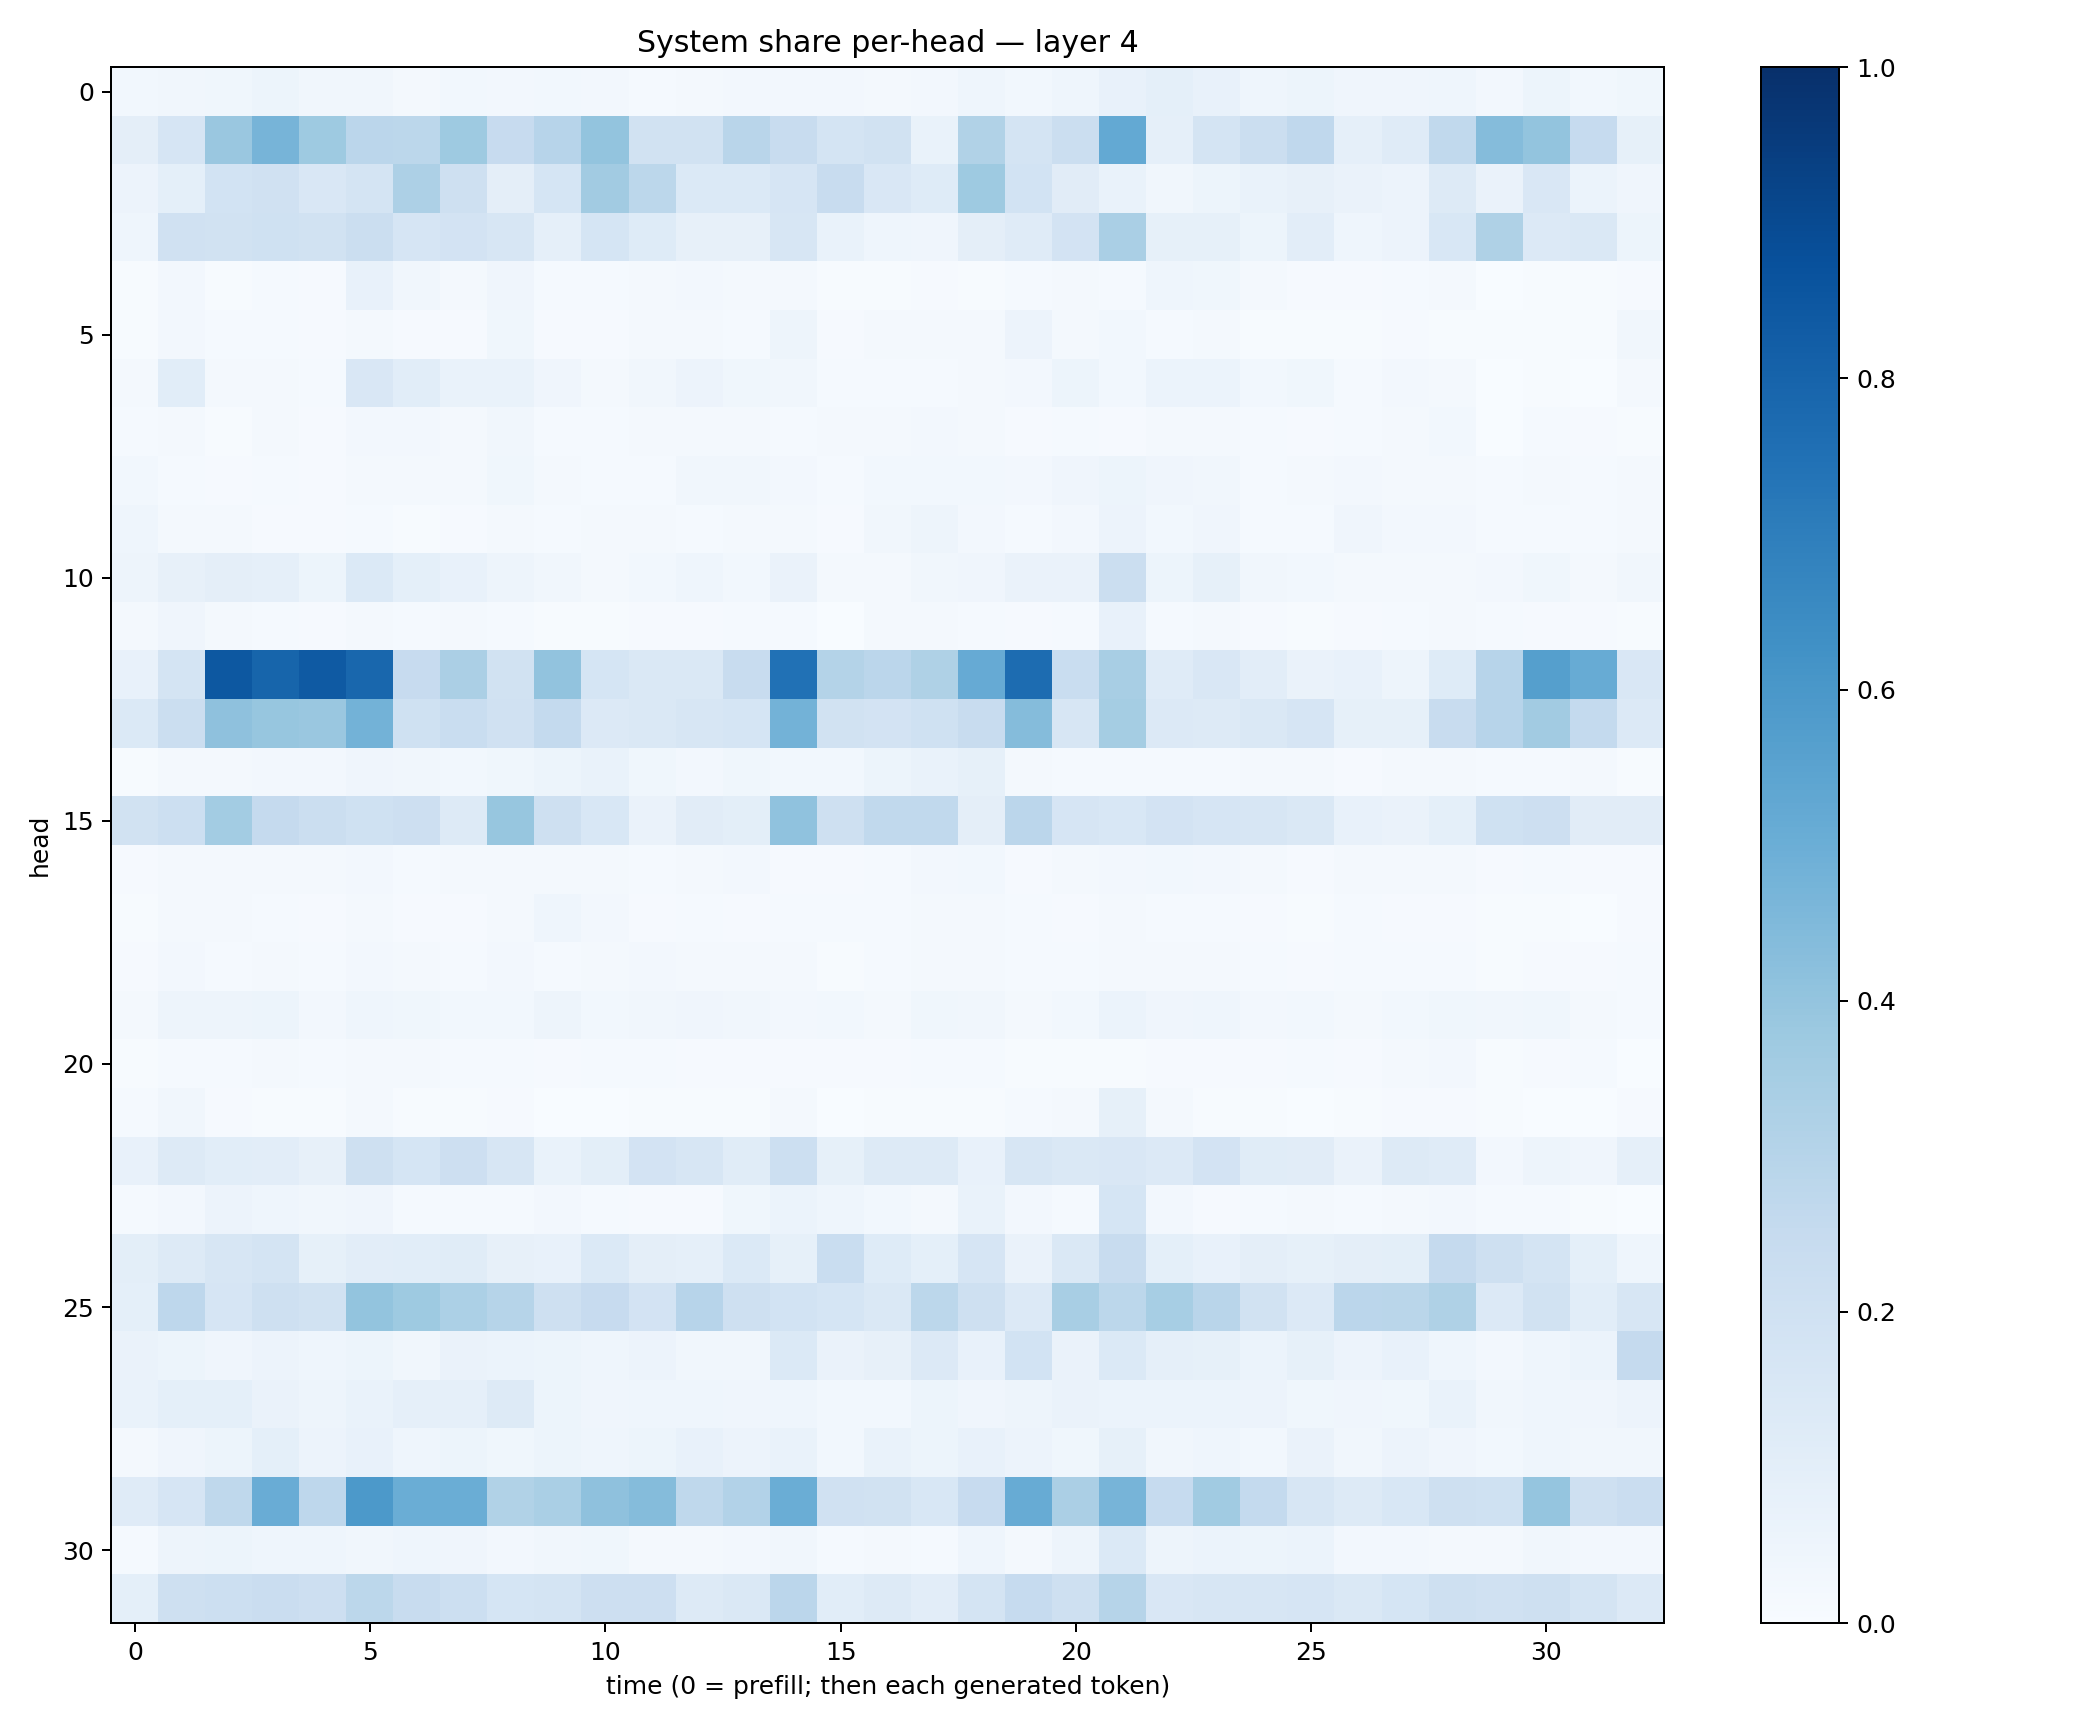

Data behind this chart, as committed beside it:
0.029876392, 0.03187397, 0.036263242, 0.05338275, 0.03494236, 0.03271496, 0.022889754, 0.028800922, 0.025243327, 0.02776704, 0.023684561, 0.013042818, 0.018053802, 0.024453474, 0.02440966, 0.024183257, 0.023016214, 0.02576776, 0.04493602, 0.028620018, 0.045701604, 0.07033456, 0.09345337, 0.070711456
0.09674, 0.1663, 0.3832, 0.4708, 0.3747, 0.2848, 0.2784, 0.3744, 0.2422, 0.2951, 0.4, 0.1926, 0.1889, 0.2915, 0.2345, 0.178, 0.1881, 0.06766, 0.3126, 0.1741, 0.2198, 0.5232, 0.08682, 0.1794
0.05647, 0.09034, 0.185, 0.1987, 0.1495, 0.172, 0.3262, 0.2107, 0.09628, 0.1698, 0.3623, 0.2811, 0.1394, 0.1385, 0.1672, 0.2366, 0.1496, 0.1238, 0.3729, 0.1867, 0.1116, 0.07013, 0.03468, 0.05328
0.04543, 0.1964, 0.1949, 0.2017, 0.1944, 0.2247, 0.1664, 0.1804, 0.1586, 0.08794, 0.1706, 0.1233, 0.07839, 0.08099, 0.1618, 0.06887, 0.04489, 0.04032, 0.09612, 0.1176, 0.1808, 0.3372, 0.08216, 0.08442
0.004038, 0.02689, 0.007556, 0.01355, 0.009503, 0.07144, 0.03197, 0.02155, 0.03939, 0.0126, 0.01213, 0.01852, 0.02716, 0.02214, 0.02161, 0.007458, 0.006589, 0.009806, 0.007083, 0.01536, 0.01865, 0.01399, 0.0449, 0.03832
0.006045, 0.0269, 0.0128, 0.01338, 0.01025, 0.02253, 0.009531, 0.01171, 0.03557, 0.008938, 0.01005, 0.02182, 0.01762, 0.0126, 0.04794, 0.008327, 0.02297, 0.02186, 0.01823, 0.05577, 0.01917, 0.03064, 0.01383, 0.01649
0.02063, 0.1078, 0.0157, 0.01822, 0.0126, 0.149, 0.1064, 0.06776, 0.06713, 0.0397, 0.02078, 0.03191, 0.05559, 0.03828, 0.03361, 0.01325, 0.01514, 0.01557, 0.02026, 0.02689, 0.05089, 0.03047, 0.06121, 0.06005
0.01238, 0.02096, 0.007285, 0.01961, 0.01139, 0.02379, 0.02473, 0.02126, 0.03431, 0.01191, 0.01527, 0.0168, 0.02164, 0.01963, 0.014, 0.01617, 0.01763, 0.02429, 0.02327, 0.00846, 0.01177, 0.009006, 0.01815, 0.01875
0.02995, 0.01434, 0.009547, 0.01525, 0.00839, 0.01839, 0.02102, 0.01628, 0.03598, 0.01634, 0.01315, 0.01332, 0.03147, 0.03303, 0.02515, 0.01185, 0.02874, 0.03071, 0.02843, 0.02446, 0.04031, 0.05211, 0.04097, 0.03271
0.04363, 0.01939, 0.01686, 0.01092, 0.009085, 0.01533, 0.007486, 0.01141, 0.01718, 0.01495, 0.01703, 0.01631, 0.01527, 0.01584, 0.01748, 0.009239, 0.03246, 0.04764, 0.02724, 0.01559, 0.02647, 0.05573, 0.03072, 0.04127
0.04882, 0.07941, 0.09508, 0.08635, 0.05172, 0.1379, 0.09373, 0.0735, 0.04718, 0.03333, 0.0211, 0.02916, 0.0462, 0.0312, 0.06441, 0.01652, 0.02155, 0.03168, 0.04025, 0.06503, 0.06335, 0.2196, 0.05099, 0.08305
0.01878, 0.04025, 0.0222, 0.01313, 0.01032, 0.02036, 0.01172, 0.0174, 0.01398, 0.006894, 0.007121, 0.008812, 0.01043, 0.01194, 0.01407, 0.003031, 0.01969, 0.02163, 0.01511, 0.008208, 0.01266, 0.07105, 0.01192, 0.01598
0.07657, 0.1741, 0.8474, 0.7936, 0.8375, 0.7886, 0.2433, 0.333, 0.1937, 0.406, 0.1686, 0.1453, 0.144, 0.2415, 0.7481, 0.3063, 0.2842, 0.3234, 0.5135, 0.7661, 0.232, 0.3406, 0.1186, 0.152
0.1392, 0.223, 0.4114, 0.3925, 0.3849, 0.4796, 0.2017, 0.2313, 0.199, 0.2568, 0.1333, 0.1454, 0.1595, 0.1718, 0.4781, 0.189, 0.18, 0.2019, 0.2381, 0.4344, 0.1611, 0.3553, 0.1362, 0.129
0.006982, 0.02124, 0.02204, 0.02604, 0.02531, 0.04036, 0.03244, 0.02846, 0.03851, 0.05159, 0.06742, 0.03791, 0.02388, 0.03536, 0.02939, 0.02899, 0.05138, 0.06923, 0.08446, 0.02162, 0.01446, 0.01404, 0.01542, 0.0137
0.1886, 0.2162, 0.3589, 0.2537, 0.225, 0.2026, 0.2145, 0.1309, 0.3916, 0.2038, 0.1531, 0.06351, 0.1111, 0.09795, 0.4074, 0.2054, 0.2638, 0.2642, 0.09703, 0.2849, 0.1661, 0.1556, 0.1797, 0.1675
0.008067, 0.02339, 0.01875, 0.02138, 0.01897, 0.02675, 0.01354, 0.01564, 0.01883, 0.0198, 0.01933, 0.01249, 0.0206, 0.02369, 0.009884, 0.008187, 0.01197, 0.02713, 0.02797, 0.01157, 0.02148, 0.02436, 0.02832, 0.02544
0.006077, 0.01988, 0.01715, 0.01457, 0.01039, 0.02157, 0.009434, 0.01066, 0.02277, 0.04442, 0.02395, 0.008058, 0.01209, 0.01159, 0.015, 0.01191, 0.01211, 0.01641, 0.01613, 0.01547, 0.01044, 0.01573, 0.01434, 0.01224
0.00901, 0.02587, 0.01254, 0.01672, 0.01386, 0.02372, 0.01648, 0.01532, 0.02672, 0.0153, 0.01685, 0.02438, 0.01816, 0.01627, 0.02112, 0.006599, 0.01265, 0.02286, 0.02107, 0.01333, 0.01505, 0.02213, 0.02221, 0.02141
0.01891, 0.04941, 0.04797, 0.05183, 0.02491, 0.0455, 0.03519, 0.02795, 0.03086, 0.04714, 0.03114, 0.0321, 0.04005, 0.03506, 0.02446, 0.02853, 0.0193, 0.0378, 0.03266, 0.02123, 0.03064, 0.06206, 0.04112, 0.04548
0.004679, 0.01177, 0.01406, 0.01689, 0.01488, 0.01674, 0.0158, 0.01375, 0.01339, 0.008998, 0.01276, 0.0125, 0.008017, 0.01049, 0.01053, 0.009757, 0.0105, 0.01239, 0.01225, 0.006532, 0.004948, 0.006601, 0.009291, 0.008887
0.01196, 0.03476, 0.008887, 0.005862, 0.006551, 0.01834, 0.004472, 0.006966, 0.008251, 0.002509, 0.002015, 0.004484, 0.005132, 0.005594, 0.02184, 0.001404, 0.004708, 0.007598, 0.00481, 0.01522, 0.01762, 0.08219, 0.01875, 0.007004
0.07357, 0.1258, 0.1077, 0.1032, 0.08014, 0.2034, 0.1716, 0.2119, 0.1634, 0.06862, 0.09967, 0.1803, 0.1564, 0.1141, 0.2161, 0.08448, 0.1274, 0.1285, 0.07613, 0.1614, 0.1479, 0.1486, 0.1364, 0.1831
0.01529, 0.02393, 0.05568, 0.04464, 0.03356, 0.04098, 0.01456, 0.01555, 0.01223, 0.02419, 0.01265, 0.0102, 0.01099, 0.0373, 0.06223, 0.04382, 0.02806, 0.01923, 0.06737, 0.02392, 0.01503, 0.1701, 0.02399, 0.008871
0.09835, 0.1266, 0.1612, 0.1751, 0.08239, 0.1023, 0.1084, 0.1143, 0.08061, 0.07746, 0.1399, 0.09624, 0.08676, 0.1372, 0.0843, 0.231, 0.1214, 0.09345, 0.1647, 0.06441, 0.1421, 0.2359, 0.09228, 0.0741
0.09225, 0.2735, 0.1665, 0.2064, 0.1889, 0.3985, 0.3718, 0.3299, 0.2975, 0.2062, 0.2422, 0.1823, 0.2946, 0.204, 0.1857, 0.1693, 0.1417, 0.2802, 0.2073, 0.1341, 0.3415, 0.2804, 0.3439, 0.29
0.0655, 0.05128, 0.03954, 0.0552, 0.04546, 0.05131, 0.03268, 0.06564, 0.06155, 0.05096, 0.04578, 0.05765, 0.03204, 0.03341, 0.1381, 0.06549, 0.07932, 0.1355, 0.07332, 0.1873, 0.06312, 0.1369, 0.08792, 0.0834
0.06777, 0.09044, 0.09334, 0.06509, 0.04738, 0.06844, 0.08677, 0.08797, 0.1267, 0.05377, 0.04126, 0.04574, 0.04489, 0.04079, 0.04453, 0.02902, 0.0298, 0.05111, 0.04218, 0.04968, 0.06618, 0.06237, 0.05969, 0.06163
0.01783, 0.04063, 0.05323, 0.09078, 0.05521, 0.07621, 0.04385, 0.05192, 0.03858, 0.0523, 0.04595, 0.05193, 0.07411, 0.05534, 0.0682, 0.03059, 0.06743, 0.05188, 0.07509, 0.05766, 0.03568, 0.08227, 0.0342, 0.0444
0.1196, 0.1658, 0.2705, 0.5072, 0.2749, 0.5911, 0.5011, 0.503, 0.3139, 0.3393, 0.4112, 0.4346, 0.2701, 0.3114, 0.5026, 0.196, 0.1949, 0.1556, 0.2427, 0.5111, 0.3328, 0.4696, 0.247, 0.3649
0.01357, 0.04748, 0.05269, 0.04352, 0.04343, 0.03461, 0.04629, 0.04286, 0.02562, 0.03225, 0.03832, 0.02295, 0.0173, 0.02707, 0.03159, 0.01246, 0.0167, 0.01526, 0.04389, 0.01973, 0.04884, 0.1391, 0.05021, 0.05967
0.09307, 0.2062, 0.2175, 0.2299, 0.2112, 0.2776, 0.2421, 0.2167, 0.169, 0.1772, 0.2133, 0.2142, 0.1294, 0.1447, 0.2829, 0.1091, 0.1317, 0.1023, 0.172, 0.2476, 0.2051, 0.2989, 0.1484, 0.1615
